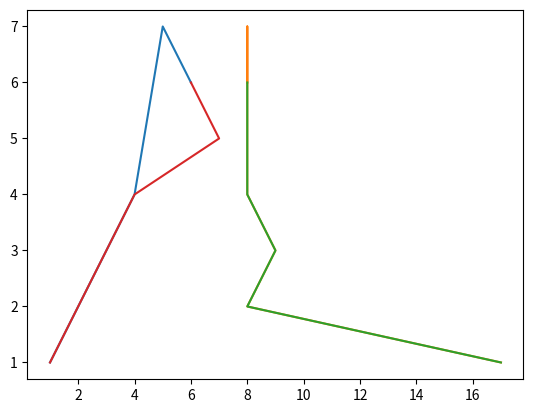

Write Python code to recreate this figure.
#!/usr/bin/python

import numpy as np
import matplotlib.pyplot as plt

x1=np.array([1,2,3,4,5,6])
x2=np.array([17,8,9,8,8,8])
x3=np.array([1,2,3,4,7,6])

x=np.stack((x1,x2,x3),axis=0)
y=np.stack((x2,x3,x1),axis=0)
lists=[]
lists.append(x)
lists.append(y)
for i in range(len(lists)):
    listuse=lists[i]
    plt.plot(listuse[0],listuse[2])
    plt.plot(listuse[1],listuse[2])

plt.show()
print(x)